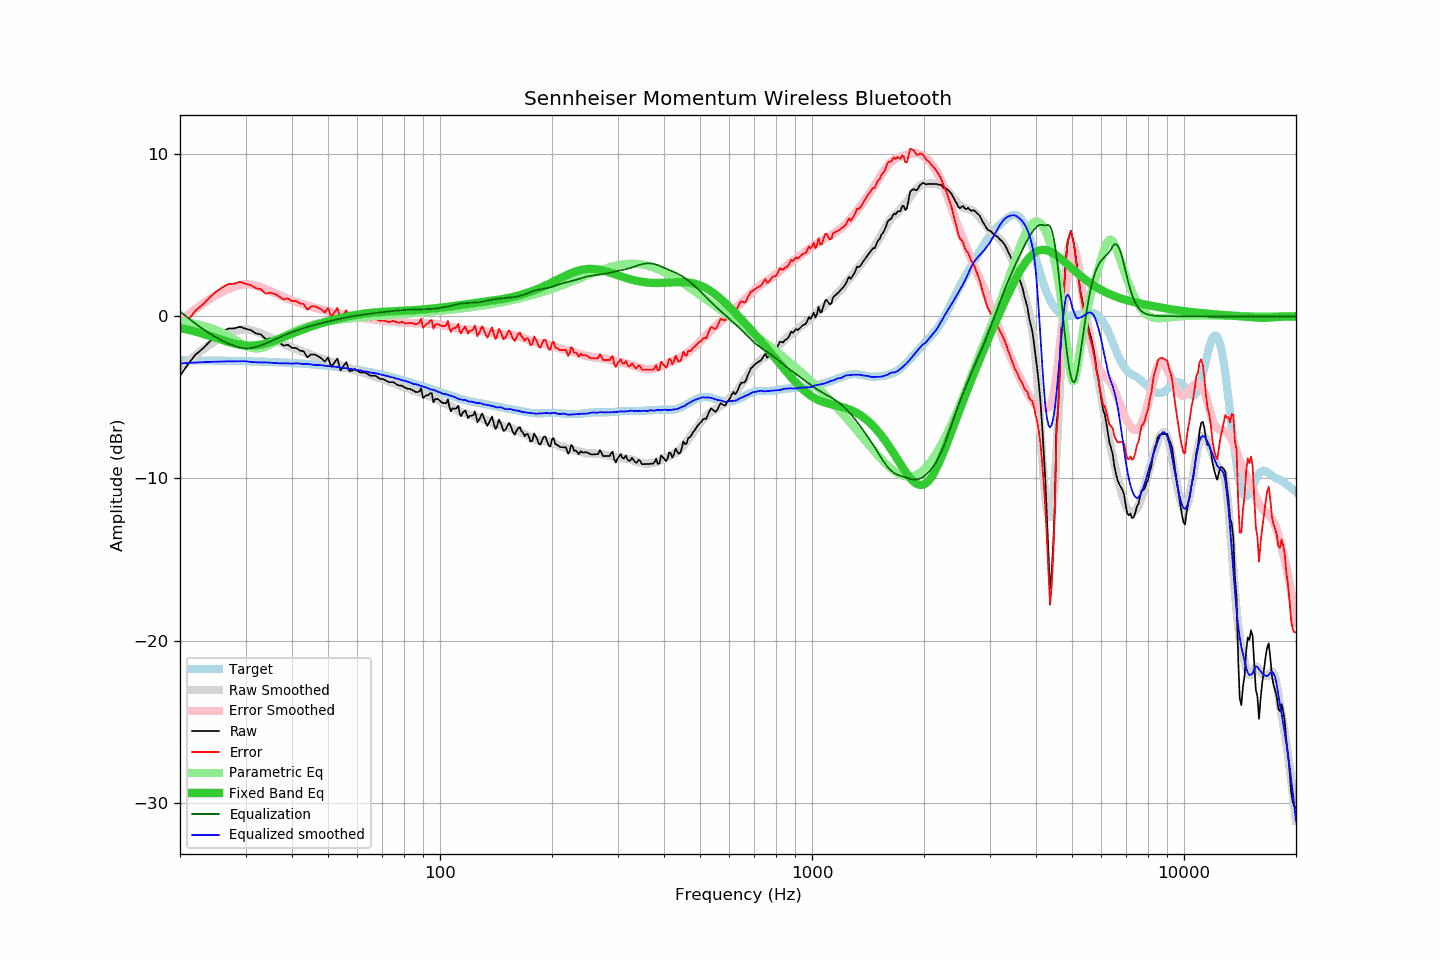

The file beside this chart, header and first rows:
frequency, raw, error, smoothed, error_smoothed, equalization, parametric_eq, equalized_raw, equalized_smoothed, target
20, -3.68, -0.97, -3.21, -0.31, 0.31, -0.72, -3.37, -2.90, -2.71
21, -2.96, -0.25, -2.79, 0.09, -0.09, -0.82, -3.05, -2.88, -2.71
22, -2.37, 0.34, -2.41, 0.45, -0.45, -0.94, -2.82, -2.85, -2.72
23, -2.00, 0.72, -2.06, 0.77, -0.77, -1.07, -2.77, -2.83, -2.72
24, -1.57, 1.15, -1.76, 1.05, -1.05, -1.20, -2.62, -2.81, -2.73
25, -1.22, 1.51, -1.50, 1.30, -1.30, -1.34, -2.52, -2.80, -2.73
26, -0.95, 1.79, -1.27, 1.51, -1.51, -1.47, -2.46, -2.79, -2.74
27, -0.75, 1.99, -1.09, 1.69, -1.69, -1.58, -2.44, -2.78, -2.75
28, -0.74, 2.01, -0.95, 1.82, -1.82, -1.68, -2.56, -2.77, -2.75
29, -0.64, 2.12, -0.85, 1.92, -1.92, -1.76, -2.56, -2.77, -2.76
30, -0.76, 2.01, -0.79, 1.99, -1.99, -1.80, -2.75, -2.77, -2.77
31, -0.85, 1.92, -0.85, 1.96, -1.96, -1.81, -2.81, -2.81, -2.78
32, -1.05, 1.73, -0.94, 1.89, -1.89, -1.79, -2.94, -2.83, -2.79
33, -1.12, 1.67, -1.05, 1.79, -1.79, -1.74, -2.92, -2.84, -2.79
34, -1.41, 1.39, -1.17, 1.68, -1.68, -1.67, -3.09, -2.84, -2.80
35, -1.35, 1.46, -1.31, 1.55, -1.55, -1.58, -2.90, -2.86, -2.82
36, -1.45, 1.37, -1.46, 1.42, -1.42, -1.49, -2.88, -2.88, -2.83
37, -1.62, 1.22, -1.60, 1.30, -1.30, -1.38, -2.92, -2.90, -2.84
38, -1.81, 1.04, -1.72, 1.18, -1.18, -1.28, -3.00, -2.90, -2.85
39, -1.75, 1.11, -1.82, 1.08, -1.08, -1.17, -2.83, -2.90, -2.86
40, -1.94, 0.94, -1.94, 0.98, -0.98, -1.07, -2.92, -2.92, -2.88
41, -1.95, 0.94, -2.01, 0.89, -0.89, -0.97, -2.84, -2.90, -2.89
42, -2.11, 0.80, -2.11, 0.80, -0.80, -0.88, -2.92, -2.91, -2.91
43, -2.16, 0.76, -2.22, 0.73, -0.73, -0.79, -2.89, -2.94, -2.92
44, -2.53, 0.41, -2.27, 0.66, -0.66, -0.71, -3.19, -2.93, -2.94
45, -2.35, 0.60, -2.37, 0.59, -0.59, -0.63, -2.95, -2.96, -2.96
46, -2.35, 0.62, -2.47, 0.53, -0.53, -0.56, -2.88, -3.00, -2.97
47, -2.46, 0.53, -2.53, 0.48, -0.48, -0.49, -2.94, -3.00, -2.99
48, -2.59, 0.42, -2.59, 0.42, -0.42, -0.43, -3.01, -3.01, -3.01
49, -2.79, 0.24, -2.68, 0.37, -0.37, -0.37, -3.16, -3.05, -3.03
50, -2.54, 0.51, -2.75, 0.32, -0.32, -0.31, -2.86, -3.07, -3.05
51, -3.10, -0.03, -2.81, 0.27, -0.27, -0.25, -3.37, -3.09, -3.07
52, -2.86, 0.24, -2.88, 0.23, -0.23, -0.20, -3.09, -3.10, -3.10
53, -2.60, 0.52, -2.95, 0.18, -0.18, -0.15, -2.79, -3.13, -3.12
54, -3.34, -0.20, -3.00, 0.14, -0.14, -0.11, -3.48, -3.14, -3.14
55, -3.06, 0.11, -3.08, 0.10, -0.10, -0.06, -3.17, -3.18, -3.17
56, -2.82, 0.37, -3.15, 0.07, -0.07, -0.02, -2.89, -3.21, -3.19
57, -3.37, -0.15, -3.20, 0.03, -0.03, 0.01, -3.40, -3.24, -3.22
58, -3.36, -0.12, -3.26, 0.00, -0.00, 0.05, -3.36, -3.26, -3.25
59, -3.26, 0.01, -3.31, -0.03, 0.03, 0.08, -3.23, -3.28, -3.27
60, -3.36, -0.06, -3.37, -0.05, 0.05, 0.11, -3.31, -3.32, -3.30
61, -3.46, -0.13, -3.41, -0.08, 0.08, 0.13, -3.38, -3.33, -3.33
62, -3.46, -0.10, -3.48, -0.10, 0.10, 0.16, -3.36, -3.37, -3.36
63, -3.47, -0.08, -3.53, -0.13, 0.13, 0.18, -3.35, -3.41, -3.39
64, -3.57, -0.15, -3.56, -0.15, 0.15, 0.20, -3.43, -3.41, -3.42
65, -3.66, -0.21, -3.63, -0.17, 0.17, 0.21, -3.50, -3.47, -3.45
66, -3.66, -0.18, -3.69, -0.19, 0.19, 0.23, -3.48, -3.50, -3.48
67, -3.66, -0.15, -3.71, -0.20, 0.20, 0.24, -3.46, -3.51, -3.51
68, -3.76, -0.22, -3.77, -0.22, 0.22, 0.25, -3.54, -3.54, -3.54
69, -3.86, -0.28, -3.83, -0.24, 0.24, 0.26, -3.62, -3.59, -3.58
70, -3.86, -0.25, -3.87, -0.26, 0.26, 0.27, -3.61, -3.62, -3.61
71, -3.92, -0.28, -3.92, -0.28, 0.28, 0.28, -3.65, -3.64, -3.64
72, -4.00, -0.32, -3.97, -0.29, 0.29, 0.29, -3.71, -3.68, -3.68
73, -4.06, -0.35, -4.02, -0.31, 0.31, 0.30, -3.76, -3.72, -3.71
74, -4.06, -0.31, -4.07, -0.32, 0.32, 0.31, -3.74, -3.75, -3.75
75, -4.06, -0.28, -4.12, -0.33, 0.33, 0.31, -3.73, -3.78, -3.78
76, -4.16, -0.34, -4.17, -0.35, 0.35, 0.32, -3.81, -3.82, -3.82
77, -4.24, -0.39, -4.22, -0.36, 0.36, 0.33, -3.88, -3.86, -3.85
78, -4.27, -0.38, -4.27, -0.37, 0.37, 0.33, -3.90, -3.90, -3.89
79, -4.27, -0.35, -4.33, -0.38, 0.38, 0.34, -3.89, -3.95, -3.93
... 553 more rows
